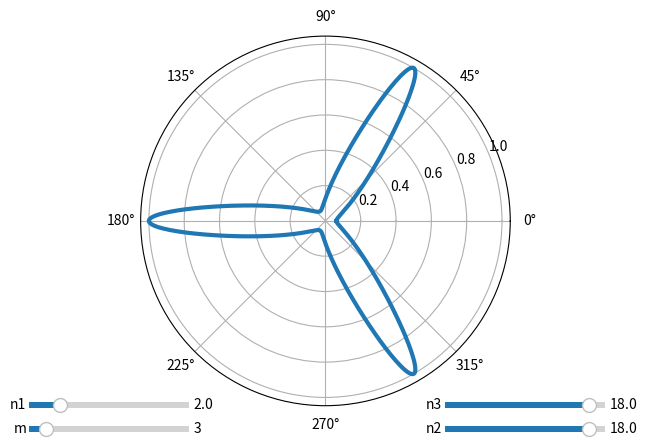

Write Python code to recreate this figure.
import numpy as np
from matplotlib import pyplot as plt
from matplotlib.widgets import Slider
%matplotlib qt

def supershape_radius(phi, a, b, m, n1, n2, n3):
    theta = .25 * m * phi
    cos = np.fabs(np.cos(theta) / a) ** n2
    sin = np.fabs(np.sin(theta) / b) ** n3
    r = (cos + sin) ** (-1. / n1)
    r /= np.max(r)
    return r

phi = np.linspace(0, 2 * np.pi, 1024)
m_init = 3
n1_init = 2
n2_init = 18
n3_init = 18

fig = plt.figure()
ax = fig.add_subplot(111, polar=True)


ax_m = plt.axes([0.05, 0.05, 0.25, 0.025])
ax_n1 = plt.axes([0.05, 0.10, 0.25, 0.025])
ax_n2 = plt.axes([0.7, 0.05, 0.25, 0.025])
ax_n3 = plt.axes([0.7, 0.10, 0.25, 0.025])

slider_m = Slider(ax_m, 'm', 1, 20, valinit=m_init)
slider_n1 = Slider(ax_n1, 'n1', .1, 10, valinit=n1_init)
slider_n2 = Slider(ax_n2, 'n2', .1, 20, valinit=n2_init)
slider_n3 = Slider(ax_n3, 'n3', .1, 20, valinit=n3_init)

r = supershape_radius(phi, 1, 1, m_init, n1_init, n2_init, n3_init)
lines, = ax.plot(phi, r, lw = 3.)

def update(val):
    r = supershape_radius(phi, 1, 1, np.floor(slider_m.val), slider_n1.val, slider_n2.val, slider_n3.val)
    lines.set_ydata(r) # updates Y array in the line obj
    fig.canvas.draw_idle() # boh
    
slider_n1.on_changed(update) # when slider value is changed, call *update* (the func) with the new slider pos.
slider_n2.on_changed(update)
slider_n3.on_changed(update)
slider_m.on_changed(update)

plt.show()